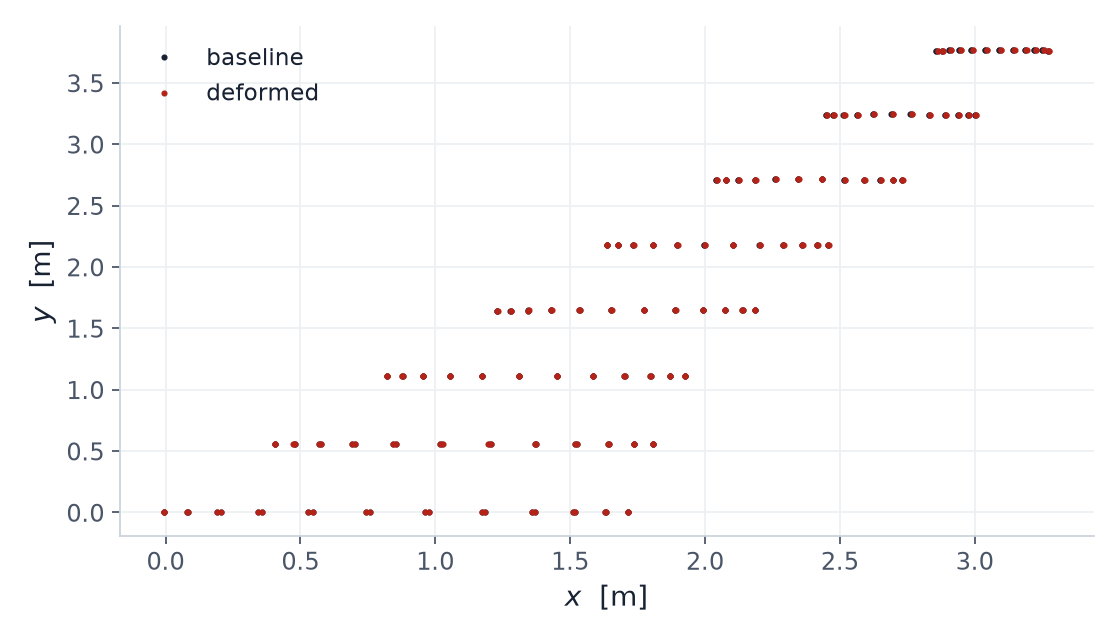

The table this chart was drawn from, first rows:
# SYNTHETIC deformation of a REAL baseli…
x_base, y_base, z_base, x_def, y_def, z_def
-0.004964, -9.883827090106934e-11, -0.06021, -0.004964, -9.883827090106934e-11, -0.06021
0.07783, -9.883827090106934e-11, -0.09419, 0.07783, -9.883827090106934e-11, -0.09419
0.1914, -9.883827090106934e-11, -0.1358, 0.1914, -9.883827090106934e-11, -0.1358
0.3417, -9.883827090106932e-11, -0.1784, 0.3417, -9.883827090106932e-11, -0.1784
0.5282, -9.883827090106934e-11, -0.2119, 0.5282, -9.883827090106934e-11, -0.2119
0.7416, -9.883827090106935e-11, -0.2262, 0.7416, -9.883827090106935e-11, -0.2262
0.9638, -9.883827090106932e-11, -0.2185, 0.9638, -9.883827090106932e-11, -0.2185
1.175, -9.883827090106934e-11, -0.2013, 1.175, -9.883827090106934e-11, -0.2013
1.36, -9.883827090106934e-11, -0.1819, 1.36, -9.883827090106934e-11, -0.1819
1.512, -9.883827090106934e-11, -0.165, 1.512, -9.883827090106934e-11, -0.165
1.629, -9.883827090106934e-11, -0.1591, 1.629, -9.883827090106934e-11, -0.1591
1.715, -9.883827090106934e-11, -0.1566, 1.715, -9.883827090106934e-11, -0.1566
0.4054, 0.5587, -0.04413, 0.4053, 0.5587, -0.04007
0.4746, 0.5587, -0.0617, 0.4744, 0.5587, -0.05793
0.569, 0.5586, -0.08391, 0.5687, 0.5586, -0.08052
0.6922, 0.5585, -0.1111, 0.6919, 0.5585, -0.1082
0.8443, 0.5584, -0.1314, 0.8439, 0.5584, -0.1291
1.018, 0.5583, -0.1385, 1.017, 0.5583, -0.1367
1.198, 0.5582, -0.13, 1.197, 0.5582, -0.1287
1.369, 0.558, -0.1127, 1.369, 0.558, -0.1118
1.519, 0.5579, -0.09403, 1.519, 0.5579, -0.09342
1.642, 0.5578, -0.08025, 1.641, 0.5578, -0.07992
1.737, 0.5577, -0.07693, 1.736, 0.5577, -0.07685
1.807, 0.5576, -0.07544, 1.806, 0.5576, -0.07555
0.8219, 1.113, -0.03271, 0.8217, 1.113, -0.0268
0.8786, 1.113, -0.03489, 0.8784, 1.113, -0.02933
0.9552, 1.113, -0.039, 0.955, 1.113, -0.03392
1.053, 1.113, -0.05266, 1.053, 1.113, -0.04827
1.173, 1.113, -0.06196, 1.173, 1.113, -0.05834
1.309, 1.113, -0.06411, 1.309, 1.113, -0.06129
1.45, 1.113, -0.05736, 1.45, 1.113, -0.05528
1.584, 1.113, -0.04234, 1.584, 1.113, -0.04088
1.701, 1.113, -0.02652, 1.701, 1.113, -0.02558
1.797, 1.113, -0.01756, 1.797, 1.113, -0.01708
1.871, 1.113, -0.01822, 1.871, 1.113, -0.01818
1.926, 1.113, -0.01871, 1.926, 1.113, -0.01898
1.23, 1.644, 0.01789, 1.23, 1.644, 0.02385
1.279, 1.645, 0.01488, 1.279, 1.645, 0.02039
1.345, 1.645, 0.01026, 1.345, 1.645, 0.01517
1.43, 1.646, -0.001405, 1.43, 1.646, 0.002644
1.534, 1.647, -0.009173, 1.534, 1.647, -0.006095
1.652, 1.648, -0.01053, 1.652, 1.648, -0.00846
1.774, 1.649, -0.004027, 1.774, 1.649, -0.002921
1.89, 1.649, 0.009558, 1.89, 1.649, 0.009841
1.991, 1.649, 0.02365, 1.991, 1.649, 0.02324
2.074, 1.65, 0.03165, 2.074, 1.65, 0.03062
2.139, 1.65, 0.03145, 2.139, 1.65, 0.02987
2.186, 1.65, 0.03129, 2.186, 1.65, 0.02931
1.635, 2.177, 0.06808, 1.636, 2.177, 0.07194
1.677, 2.178, 0.06446, 1.678, 2.178, 0.06781
1.734, 2.179, 0.05966, 1.735, 2.179, 0.06232
1.807, 2.18, 0.05038, 1.808, 2.18, 0.05211
1.897, 2.181, 0.04464, 1.897, 2.181, 0.0453
1.998, 2.182, 0.04463, 1.998, 2.182, 0.04416
2.103, 2.183, 0.05145, 2.103, 2.183, 0.04988
2.202, 2.182, 0.06416, 2.203, 2.182, 0.06162
2.289, 2.182, 0.077, 2.29, 2.182, 0.07363
2.36, 2.181, 0.08443, 2.361, 2.181, 0.08035
2.416, 2.181, 0.08499, 2.417, 2.181, 0.08029
... 133 more rows
